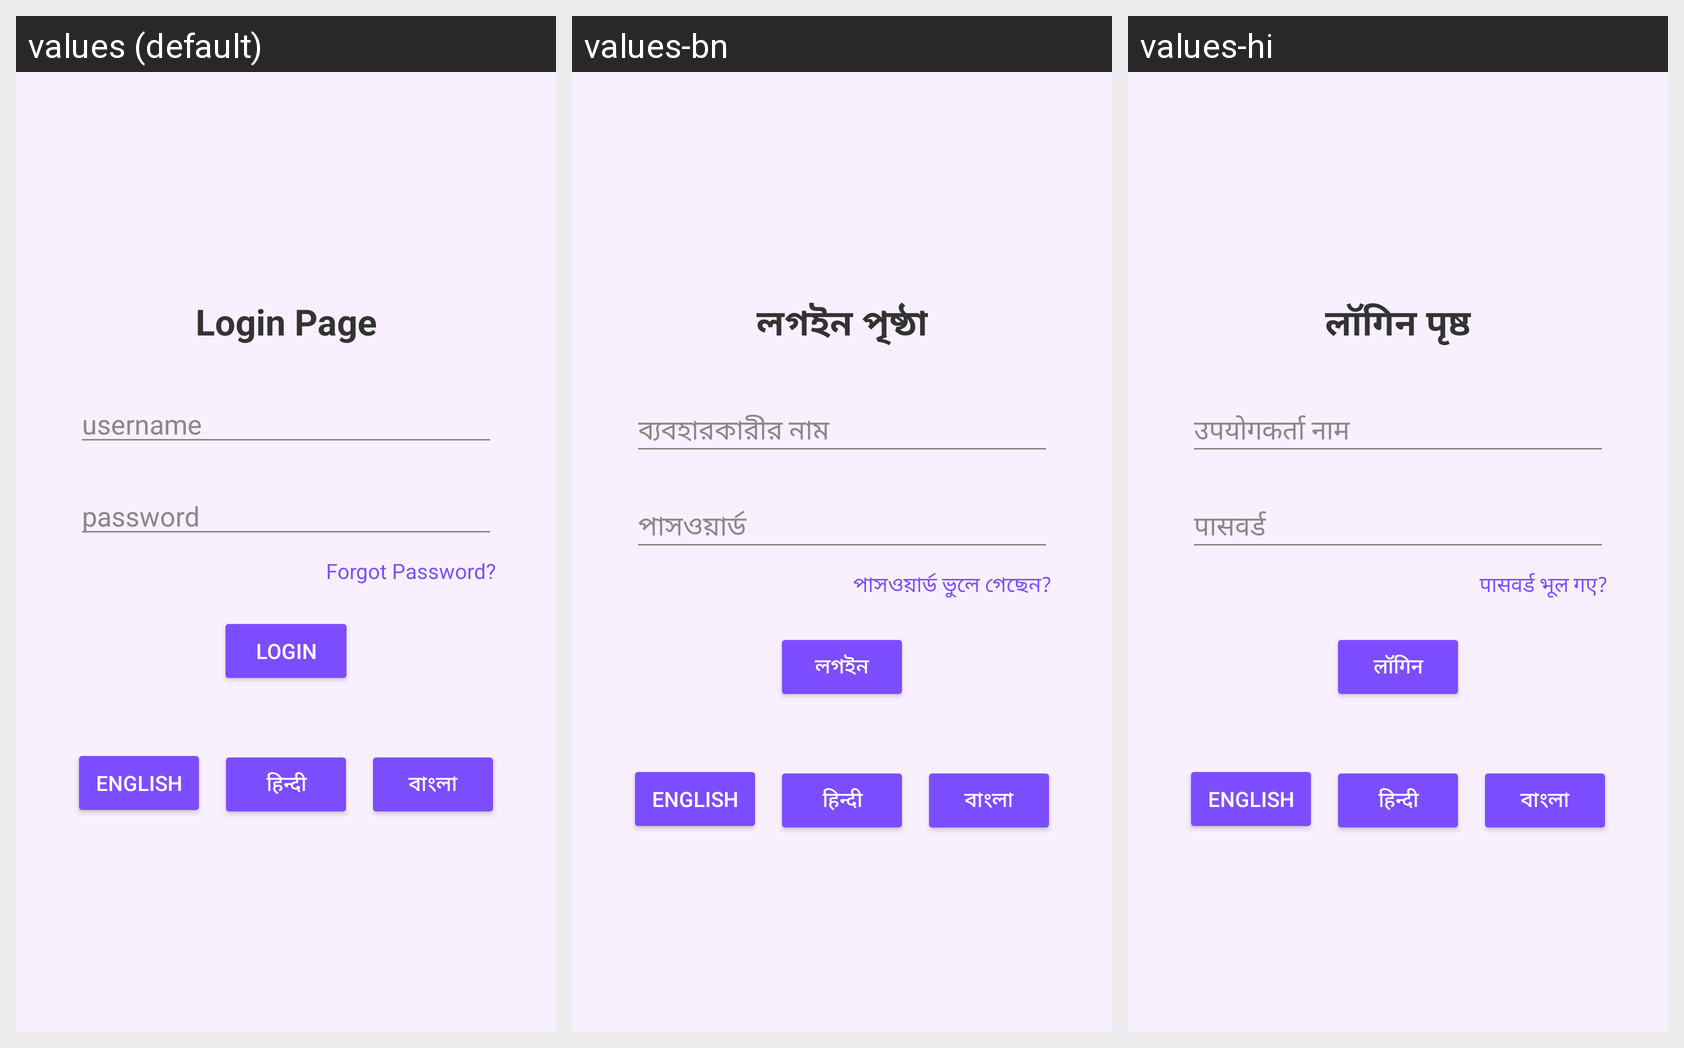

This grid shows one Android layout under several languages. Give, for every string resource on the screen, its name, the default text and each shown locale's text.
Android screen res/layout/activity_main.xml rendered under 3 locales, left to right: values (default), values-bn, values-hi. Device: Nexus 5 (rendered at 1080×1920; each locale shown at half size, 540×960, under a caption strip naming it); theme Theme.LanguageExample.
Strings drawn on this screen, with the default value and each locale's value (text and hints the layout hard-codes, and strings that could not be matched under every locale, appear in the picture but are not listed):

login_page
  values: Login Page
  values-bn: লগইন পৃষ্ঠা
  values-hi: लॉगिन पृष्ठ

username
  values: username
  values-bn: ব্যবহারকারীর নাম
  values-hi: उपयोगकर्ता नाम

password
  values: password
  values-bn: পাসওয়ার্ড
  values-hi: पासवर्ड

forgot_password
  values: Forgot Password?
  values-bn: পাসওয়ার্ড ভুলে গেছেন?
  values-hi: पासवर्ड भूल गए?

login
  values: Login
  values-bn: লগইন
  values-hi: लॉगिन

english
  values: English
  values-bn: English
  values-hi: English

hindi
  values: हिन्दी
  values-bn: हिन्दी
  values-hi: हिन्दी

bengali
  values: বাংলা
  values-bn: বাংলা
  values-hi: বাংলা
